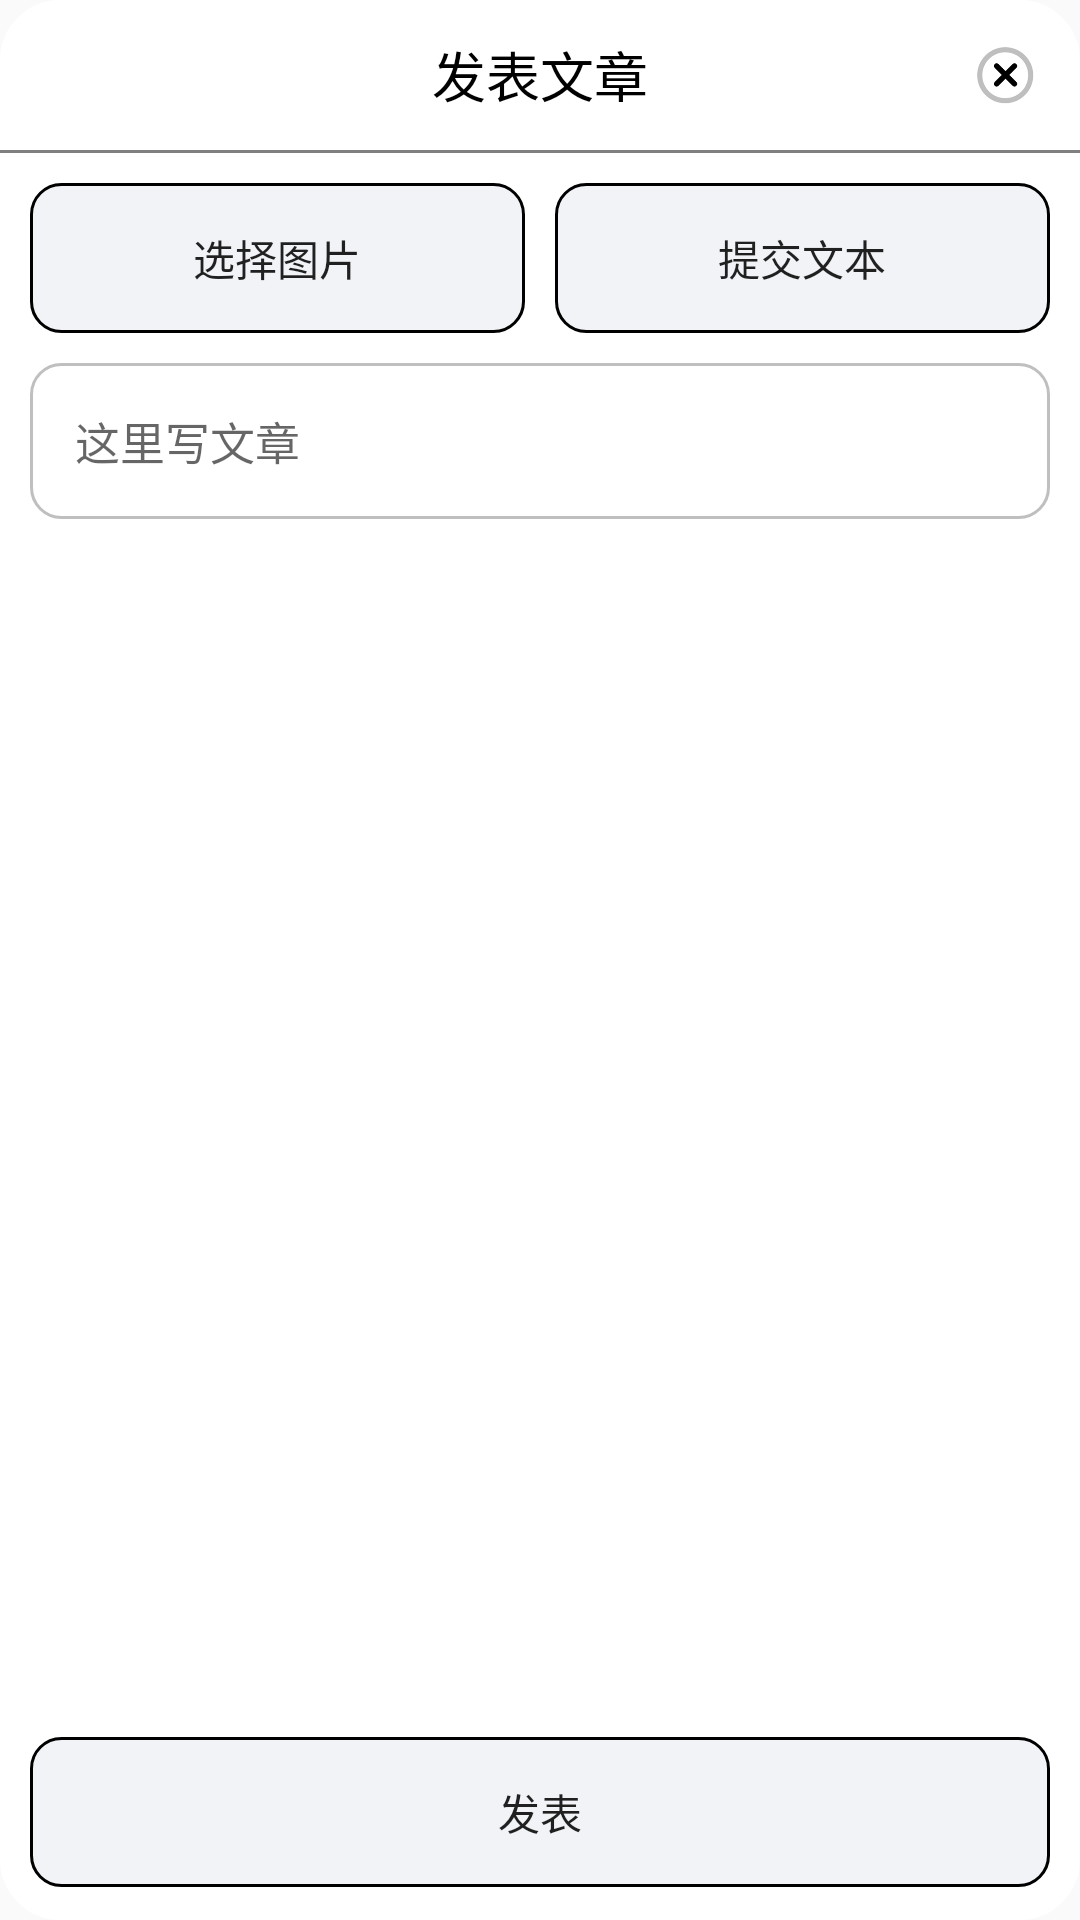

This screen was rendered from an Android layout file. Write that file and the resources it references.
<!-- AndroidManifest.xml: application theme Theme.FederalSquare -->
<!-- res/layout/window_post_view.xml -->
<?xml version="1.0" encoding="utf-8"?>
<RelativeLayout xmlns:android="http://schemas.android.com/apk/res/android"
    xmlns:tools="http://schemas.android.com/tools"
    android:background="@drawable/round_white"
    android:layout_width="match_parent"
    android:layout_height="wrap_content">
    <RelativeLayout
        android:id="@+id/relati"
        android:layout_width="match_parent"
        android:layout_height="50dp">
        <TextView
            android:layout_centerInParent="true"
            android:text="发表文章"
            android:textSize="18sp"
            android:gravity="bottom"
            android:textColor="@color/black"
            android:layout_width="wrap_content"
            android:layout_height="wrap_content"/>
        <ImageView
            android:layout_marginEnd="10dp"
            android:layout_centerVertical="true"
            android:layout_alignParentEnd="true"
            android:src="@drawable/return_icon"
            android:id="@+id/return_icon"
            android:layout_width="30dp"
            android:layout_height="30dp"/>
    </RelativeLayout>
    <TextView
        android:layout_below="@id/relati"
        android:id="@+id/xian"
        android:background="#808080"
        android:layout_width="match_parent"
        android:layout_height="1dp"/>
    <LinearLayout
        android:layout_below="@id/xian"
        android:id="@+id/linear_bu"
        android:orientation="horizontal"
        android:layout_width="match_parent"
        android:layout_height="wrap_content">
        <androidx.appcompat.widget.AppCompatButton
            android:stateListAnimator="@null"
            android:text="选择图片"
            android:id="@+id/add_img"
            android:layout_marginStart="10dp"
            android:layout_marginTop="10dp"
            android:layout_marginEnd="5dp"
            android:background="@drawable/button_color_selected_selector"
            android:layout_weight="1"
            android:layout_width="wrap_content"
            android:layout_height="50dp"/>
        <androidx.appcompat.widget.AppCompatButton
            android:stateListAnimator="@null"
            android:text="提交文本"
            android:id="@+id/add_text"
            android:layout_marginStart="5dp"
            android:layout_marginTop="10dp"
            android:layout_marginEnd="10dp"
            android:background="@drawable/button_color_selected_selector"
            android:layout_weight="1"
            android:layout_width="wrap_content"
            android:layout_height="50dp"/>
    </LinearLayout>
    <EditText
        android:layout_below="@id/linear_bu"
        android:textColor="@color/black"
        android:maxLength="100"
        android:textSize="15sp"
        android:hint="这里写文章"
        android:layout_margin="10dp"
        android:background="@drawable/edit_back"
        android:padding="15dp"
        android:id="@+id/edit_text"
        android:layout_width="match_parent"
        android:layout_height="wrap_content"
        tools:ignore="HardcodedText" />

    <ScrollView
        android:padding="10dp"
        android:layout_above="@id/button_ok"
        android:layout_below="@id/edit_text"
        android:scrollbars="none"
        android:layout_width="match_parent"
        android:layout_height="wrap_content">
        <LinearLayout
            android:orientation="vertical"
            android:id="@+id/linear"
            android:layout_width="match_parent"
            android:layout_height="wrap_content">

        </LinearLayout>
    </ScrollView>
    <androidx.appcompat.widget.AppCompatButton
        android:stateListAnimator="@null"
        android:id="@+id/button_ok"
        android:layout_above="@id/di"
        android:background="@drawable/button_color_selected_selector"
        android:text="发表"
        android:layout_margin="10dp"
        android:layout_width="match_parent"
        android:layout_height="50dp"/>
    <TextView
        android:id="@+id/di"
        android:layout_alignParentBottom="true"
        android:layout_width="match_parent"
        android:layout_height="1dp"/>
</RelativeLayout>
<!-- resources referenced by this layout -->
<resources>
  <color name="black">#FF000000</color>
  <!-- drawable button_color_selected_selector (drawable) -->
  <?xml version="1.0" encoding="utf-8"?>
  <selector xmlns:android="http://schemas.android.com/apk/res/android">
  
      <item android:drawable="@drawable/button_pressed" android:state_pressed="true"/>  
      <item android:drawable="@drawable/button_color_selected_focused" android:state_focused="false" android:state_pressed="false"/>  
  
  </selector>
  <!-- drawable edit_back (drawable) -->
  <?xml version="1.0" encoding="utf-8"?>
  <layer-list xmlns:android="http://schemas.android.com/apk/res/android">
      <item>
          <shape
              android:shape="rectangle">
              <solid android:color="#ffffff"/>
              <corners android:radius="10dp"/>
              <stroke
                  android:width="1dp"
                  android:color="#80808080"/>
          </shape>
      </item>
  </layer-list>
  <!-- drawable return_icon: png bitmap (drawable, 8817 bytes) -->
  <!-- drawable round_white (drawable) -->
  <shape xmlns:android="http://schemas.android.com/apk/res/android"
      android:shape="rectangle">
      <corners android:radius="20dp" />
      <solid android:color="#ffffff" />
  </shape>
  <style name="Theme.FederalSquare" parent="Base.Theme.FederalSquare" />
  <!-- drawable button_pressed (drawable) -->
  <?xml version="1.0" encoding="utf-8"?>
  <shape xmlns:android="http://schemas.android.com/apk/res/android"
      android:shape="rectangle" >
      <corners android:radius="10dp" />
      <solid android:color="#ffffff" />
      <stroke
          android:width="1dp"
          android:color="#000000" />
  
  </shape>
  <!-- drawable button_color_selected_focused (drawable) -->
  <?xml version="1.0" encoding="utf-8"?>
  <shape xmlns:android="http://schemas.android.com/apk/res/android"
      android:shape="rectangle" >
  
      <corners android:radius="10dp" />
  
      <solid android:color="#f2f3f7" />
  
      <stroke
          android:width="1dp"
          android:color="#000000" />
  
  </shape>
  <style name="Base.Theme.FederalSquare" parent="Theme.Material3.DayNight.NoActionBar">
          
          
      </style>
</resources>
